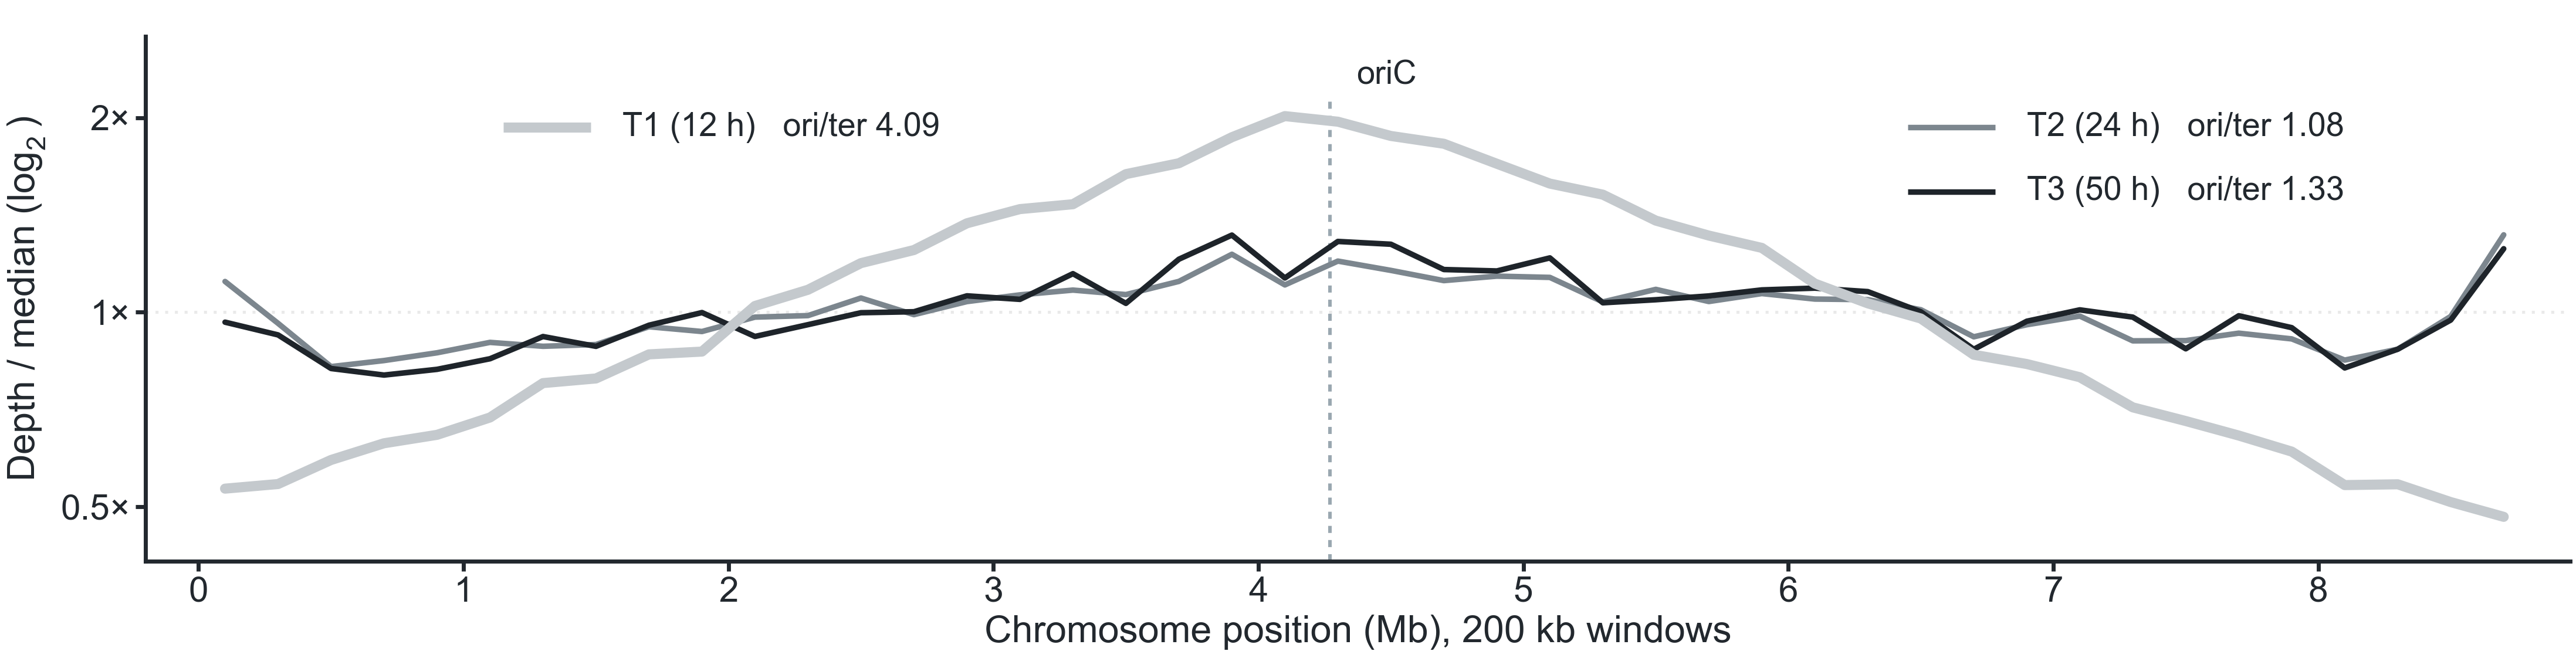

This chart was generated by the following Python code:

from pathlib import Path

# [FIG18] タイルを再生成できるよう、artifact マーカーをローカルの入力表に解決しておく。
_DATA_DIR = Path(__file__).resolve().parents[2] / 'data_261013'
#!/usr/bin/env python
"""Figure 1, panel c — replication gradient along the S. coelicolor M145 chromosome.

Message: T1 carries a steep replication gradient peaking at oriC; T2 and T3 are
nearly flat.

Input   : coverage table with columns timepoint, window_start_bp, window_size_bp
          (200 kb), mean_true_depth — 44 windows x 3 timepoints = 132 rows.
Output  : panel_c.png, EXACTLY 2125 x 543 px (a tile for the composer's
          12-column grid, not a standalone figure).

Run in the `epi-rna` environment.
"""

import importlib
import sys

import matplotlib as mpl
import matplotlib.pyplot as plt
import numpy as np
import pandas as pd
from PIL import Image
import os as _os
_FD = int(_os.environ.get('FIG_DPI', 300))  # 2026-11-09 解像度上書き

# --- project style module (name starts with a digit -> import_module) ----------
sys.path.insert(0, '/Users/okaban/bioinfo/rna-seq/15_paper_figures/scripts')
U = importlib.import_module('00_shared_utils')
U.apply_unified_style()
# the tile must keep its exact pixel size: never let savefig re-crop the canvas
mpl.rcParams['savefig.bbox'] = None
# Arial has no U+2082, so the log2 subscript comes from mathtext set in Arial
mpl.rcParams.update({'mathtext.fontset': 'custom', 'mathtext.rm': 'Arial',
                     'mathtext.it': 'Arial:italic', 'mathtext.default': 'regular'})

# --- data ---------------------------------------------------------------------
CSV = str(_DATA_DIR / "v8e9a3013_REPL_depth_profile_200kb_261013.csv")
df = pd.read_csv(CSV)

piv = df.pivot(index='window_start_bp', columns='timepoint', values='mean_true_depth')
# depth relative to each timepoint's OWN median of its 44 windows, log2
norm = np.log2(piv / piv.median())
WIN = int(df['window_size_bp'].iloc[0])                   # 200 kb
x_mb = (piv.index.values + WIN / 2) / 1e6                 # window midpoints, Mb

# --- constants ----------------------------------------------------------------
ORI = 4.27                                                # oriC, Mb
# ori/ter は描画時に CSV から算出する（ハードコード禁止・2026-10-15 正準統一）
def _ori_ter(csv_path, oric_bp=4_269_000):
    import csv as _csv
    from collections import defaultdict
    d = defaultdict(dict)
    with open(csv_path) as fh:
        for r in _csv.DictReader(fh):
            d[r['timepoint']][int(r['window_start_bp'])] = float(r['mean_true_depth'])
    out = {}
    for tp, w in d.items():
        W = int(next(iter(w))) or 200_000
        sizes = sorted(w)
        W = sizes[1] - sizes[0] if len(sizes) > 1 else 200_000
        ow = (oric_bp // W) * W
        ter = min(w[min(w)], w[max(w)])
        out[tp] = f'{w[ow] / ter:.2f}'
    return out
RATIOS = _ori_ter(CSV)       # oriC window / shallower terminal window
TPS = ['T1', 'T2', 'T3']
LW = {'T1': 2.0, 'T2': 1.1, 'T3': 1.1}                    # focal series dominates by weight, not hue
XL, XR = -0.20, 8.95
YB, YT = -1.28, 1.42
W_PX, H_PX = 2125, 543

# --- figure -------------------------------------------------------------------
fig = plt.figure(figsize=(W_PX / 300, H_PX / 300), dpi=_FD)
ax = fig.add_subplot(111)
fig.subplots_adjust(left=0.0565, right=0.9975, top=0.945, bottom=80 / H_PX)
U.style_axes(ax, frame=True)
ax.set_xlim(XL, XR)
ax.set_ylim(YB, YT)

# reference: each timepoint's own median
ax.plot([XL, XR], [0, 0], lw=0.6, ls=(0, (1, 2.2)), color=U.COL_GRID, zorder=1)
# oriC guide, stopped below the "oriC" label
ax.plot([ORI, ORI], [YB, 1.10], lw=0.7, ls=(0, (2, 2)), color=U.COL_GRAY, zorder=1)

for i, tp in enumerate(TPS):
    ax.plot(x_mb, norm[tp].values, color=U.TIME_RAMP[i], ls=U.TIME_STYLE[i],
            lw=LW[tp], solid_capstyle='round', zorder=3 + (tp == 'T1') * 3)

ax.set_yticks([-1, 0, 1])
ax.set_yticklabels(['0.5\u00d7', '1\u00d7', '2\u00d7'])
ax.set_xticks(range(0, 9))
ax.set_ylabel(r'Depth / median ($\log_2$)', labelpad=1.5)
ax.set_xlabel('Chromosome position (Mb), 200 kb windows', labelpad=1.5)
ax.tick_params(axis='both', length=2.0, pad=1.0, width=0.8)

# Direct series labels: a colour/dash swatch carries the identity, the text is
# U.COL_DARK because U.TIME_RAMP[0] is too pale to carry 6.5 pt type.
ANCHORS = {'T1': (1.60, 0.95), 'T2': (6.90, 0.95), 'T3': (6.90, 0.62)}
labels_used = []
for i, tp in enumerate(TPS):
    xa, ya = ANCHORS[tp]
    ax.plot([xa - 0.45, xa - 0.12], [ya, ya], color=U.TIME_RAMP[i], ls=U.TIME_STYLE[i],
            lw=LW[tp], solid_capstyle='butt', zorder=4)
    txt = f'{U.TP_LABELS[i]}   ori/ter {RATIOS[tp]}'
    ax.text(xa, ya, txt, ha='left', va='center', fontsize=6.5, color=U.COL_DARK, zorder=5)
    labels_used.append(txt)

ax.text(ORI + 0.10, 1.22, 'oriC', ha='left', va='center', fontsize=6.5, color=U.COL_DARK)


# pin the axis labels inside the canvas without shrinking the data box below 75 %
ax.xaxis.set_label_coords(0.5, (36 - 80) / (513.135 - 80))
ax.yaxis.set_label_coords((39.4 - 120.1) / 1999.6, 0.5)

# --- verify, then save --------------------------------------------------------
fig.canvas.draw()
U.assert_no_text_collisions(fig, 'Fig1c')
OUT = str(Path(__file__).with_suffix('.png'))
fig.savefig(OUT, dpi=_FD, transparent=True, bbox_inches=None, pad_inches=0)
assert all(abs(a-round(b*_FD/300))<=2 for a,b in zip(Image.open(OUT).size, (W_PX, H_PX))), Image.open(OUT).size
